pico-8 play session: mixed d-pad (fixed 12-tick cycle)

[t = 1 s] mixed d-pad (1.2s cycle ×~1): → ← ↑ ↓ + 🅾/❎ taps, ~1s
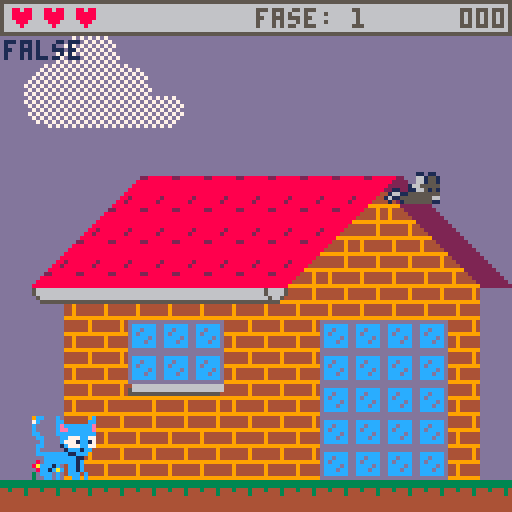
[t = 2 s] mixed d-pad (1.2s cycle ×~1): → ← ↑ ↓ + 🅾/❎ taps, ~2s
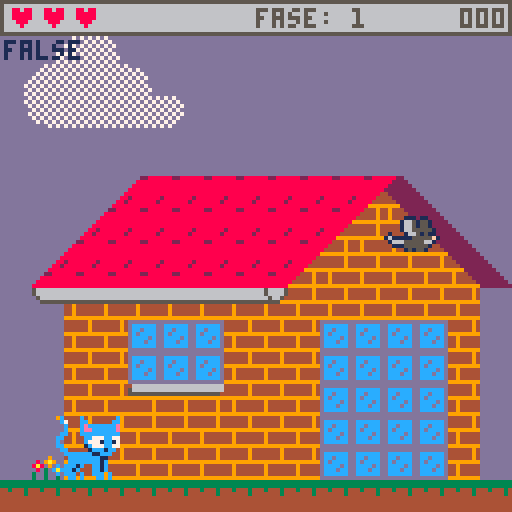
[t = 4 s] mixed d-pad (1.2s cycle ×~3): → ← ↑ ↓ + 🅾/❎ taps, ~4s
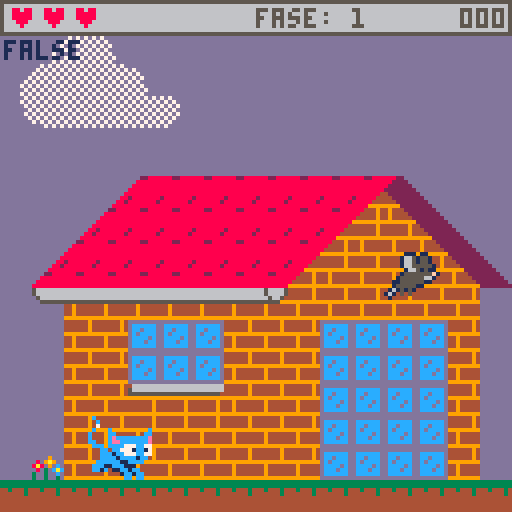
[t = 6 s] mixed d-pad (1.2s cycle ×~5): → ← ↑ ↓ + 🅾/❎ taps, ~6s
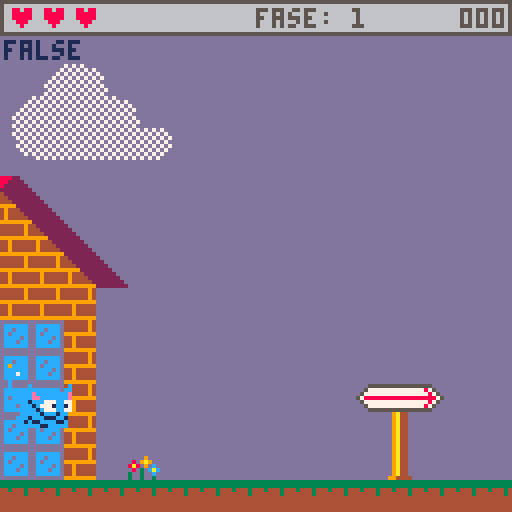
[t = 8 s] mixed d-pad (1.2s cycle ×~6): → ← ↑ ↓ + 🅾/❎ taps, ~8s
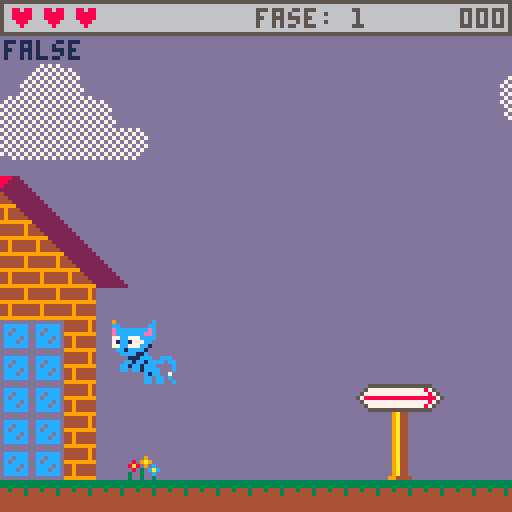

pico-8 cartridge
version 42
__lua__
function _init()
 intro_init()
 menu_init()
 game_init()
-- state='game'
 j=0 blinkon=5 blinkoff=0
end

function _draw()
 if state=='game' then
  game_draw()
 elseif state=='menu' then
  menu_draw()
 elseif state=='gameover' then
  gameover_draw()
 else
  intro_draw()
 end
end

function _update()
 j+=1
 if j%10==0 then
  cl = cl==blinkoff and blinkon or blinkoff
 end
 if state=='game' then
  game_update()
 elseif state=='menu' then
  menu_update()
 elseif state=='gameover' then
  gameover_update()
 else
  intro_update()
 end
end

function collision(o,dir,flag)
 local tile1
 local tile2
 if dir == 'down' then
  tile1 = mget((o.x+1)/8, (o.y+(o.h*8))/8)
  tile2 = mget((o.x+(o.w*8)-1)/8, (o.y+(o.h*8))/8)
 elseif dir == 'left' then
  tile1 = mget((o.x-1)/8, (o.y+1)/8)
  tile2 = mget((o.x-1)/8, (o.y+(o.h*8)-1)/8)
 elseif dir == 'right' then
  tile1 = mget((o.x+(o.w*8))/8, (o.y+1)/8)
  tile2 = mget((o.x+(o.w*8))/8, (o.y+(o.h*8)-1)/8)
 elseif dir == 'up' then
  tile1 = mget((o.x+1)/8, (o.y-1)/8)
  tile2 = mget((o.x+(o.w*8)-1)/8,(o.y-1)/8)
 end
 return fget(tile1,flag) or
  fget(tile2,flag)
end
  
function gravity(o)
 o.dy+=g
 if o.dy < 0 then
  o.jumping = true
 elseif o.dy > 0 then
  o.jumping = false
  o.falling = true
  o.dy = limit(o.dy,o.mdy)
  if collision(o, 'down', 0) then
   o.dy = 0
   o.stand = true
   o.falling = false
   o.y -= (o.y + (o.h * 8) + 1) % 8 - 1
  end
 end
 o.y+=o.dy
end

function limit(a,b)
 return mid(-b,a,b)
end

function cam(o)
 if (o.dx<0 and o.x < cx+24) or
 (o.dx>0 and o.x+o.w>cx+70) then
  cx+=o.dx
 end
	 if cx<=0 then
	  cx=0
	 elseif cx>=896 then
	  cx=896
	 end
end

-->8
--player
player={
 cnt=0, lives=3, score=0,
 sp=0, msp=6,	
 w=2, h=2, dx=0, dy=0,
 mdx=2, mdy=3,
 acc=3, boost=8, spd=1,
 stand=false, jumping=false, 
 falling=false, running=false,
 flipx=false, inv=false
}

function player:new(x,y)
 local o={x=x,y=y,dsp=self.sp-self.msp}
 return setmetatable(o,{__index=self})
end

function player:draw()
 spr(self.sp,self.x,self.y,2,2,self.flipx)
 print(self.inv,cx+1,10,1)
 pset(self.lastx,self.lasty,8)
 pset(self.x,self.y,9)

end

function player:update()
 self:animate()
 self.dx *= f
 self.dy += g
 self.running = false
-- move left
 if btn(⬅️) then
  self.flipx = true
  if self.stand then
   self.running = true
  end
 self.dx -= self.acc
 end
-- move right
 if btn(➡️) then
  self.flipx = false
  if self.stand then
   self.running = true
  end
  self.dx += self.acc
 end
-- jump
 if btnp(❎) and self.stand then
  sfx(1)
  self.dy = -self.boost
  self.stand = false
  self.running = false
 end
 if self.dx < 0 then
  self.dx = limit(self.dx,self.mdx)
  if collision(self, 'left', 0) or
  self.x<=0 then
   self.dx = 0
  end
 elseif self.dx > 0 then
  self.dx = limit(self.dx,self.mdx)
  if collision(self, 'right', 0) then
--  or self.x>=1008 then
   self.dx = 0
  end
 end
 gravity(self)
 self.x += self.dx
 if (self.x<0) self.x = 0
end

function player:animate()
 if self.running then
  if j%5==0 then
   sfx(2)
   self.sp = self.sp == 10 and 8 or 10
   j=5
  end
 elseif self.jumping then
  self.sp = 8
 elseif self.falling then
  self.sp = 12
 else
  if j%5==0 then
   self.sp += self.sp < self.msp and self.h or self.dsp
   j=5
  end
 end
end

function player:fall()
 self:die()
 cx=(self.x/128)*128
 self.x=self.lastx
 self.y=self.lasty
--[[
 if self.dx<0 then
   self.x=cx+112
 elseif self.dx>0 then
   self.x=cx
 end
 self.dy-=self.boost
 self.y=96
--]]
end

function player:die()
 sfx(3)
 self.lives-=1
 if self.lives<=0 then
  _init()
  state='gameover'
 end
end

function player:hit(o)
 return self.x + (self.w*8) >= o.x
 and self.y + (self.h*8) >= o.y
 and self.x <= o.x + (o.w*8)
 and self.y <= o.y + (o.h*8)
end
-->8
--enemy
enemy = {}

function enemy:new(type,x,y,acc)
 local o={
	 t=0,
	 dx=0, dy=0,
	 mdx=2, mdy=3,
	 flipx=false,
	 stand=false,
	}
	o.x=x o.y=y
	o.acc=(rnd()-.5)>0 and acc or -acc
	if type==0 then
	 o.sp=32 o.msp=38
	 o.w=14/8 o.h=2 o.delay=3
	elseif type==1 then
	 o.sp=44 o.msp=47
	 o.w=1 o.h=1 o.delay=5
	end
	o.dsp=o.sp-o.msp
	return setmetatable(o, {__index=self})
end

function enemy:draw()
 spr(self.sp, self.x, self.y, self.w, self.h,self.flipx,false)
end

function enemy:update()
 self:animate()
 self.dx *= f
 if self.stand then
  self.dx+=self.acc
 end
 if self.dx < 0 then
  self.flipx = true
  self.dx = limit(self.dx,self.mdx)
 elseif self.dx > 0 then
  self.flipx = false
  self.dx = limit(self.dx,self.mdx)
 end
 gravity(self)
 self.x += self.dx
 if collision(self,'left',0) or
 collision(self,'right',0) or
 self.x<=1 or self.x>=1116 then
  self.x+=(sgn(self.dx)*-1)
  self.dx=0
  self.acc*=-1
 end
end

function enemy:animate()
 if self.t==0 then
  self.sp+=self.sp<self.msp and self.w or self.dsp
  self.t=self.delay
 else
  self.t-=1
 end
 self.sp=ceil(self.sp)
end

-->8
--game
function game_init()
 cnt=0 bgx=0 cx=0 cy=0 zone=40
 p = player:new(8,cy+96)
 enemies={
  enemy:new(0,96,1,.4),
--  enemy:new(1,66,1,.2),
 }
 g=.5 f=.85 i=0
end

function game_draw()
 cls(13)
 map(0,0,bgx+1024,0,128,5)
 map(0,0,bgx,0,128,5)
 map(0,5,0,40,128,64)
 camera(cx,cy)
 for e in all(enemies) do
  e:draw()
 end
 p:draw()
 draw_hud()
end

function game_update()
 bgx += bgx>-1024 and -.1 or bgx
 cam(p)
 if j%15==0 then
  tp=flr(rnd(2))
  posx=flr(rnd(1024/64))*128
  add(enemies, enemy:new(tp,posx,0,.3))
 end
 for e in all(enemies) do
  e:update()
  if p:hit(e) and p.inv==false then
   p:die()
   p.inv=true
  end
  p.inv=p:hit(e)
 end
 p:update()
--[[
 if p.y>=cy+128 then
  p:die()
 end 
--]]
	 update_hud(p)
 if collision(p,'right',1) or
 collision(p,'left',1) then
  p:fall()
 end
---[[
 if btnp(⬆️) then
  cx=896
  p.x=896
 end
--]]
 if p.x>=1024 then
  if cy==0 then
	  cx=0 cy+=128
	  p.x=0 p.y=cy+96
  end
 end
end

function draw_hud()
 rectfill(cx,0,cx+127,cy+8,6)
 rect(cx,cy,cx+127,cy+8,5)
 print(lives,cx+2,cy+2,8)
 print(score,cx+115,cy+2,5)
 print('fase: '..flr(cy/128)+1,cx+64,cy+2,5)
end

function update_hud(o)
 lives='' score=''
 if o.score<10 then
  score='00'
 elseif o.score<100 do
  score='0'
 end
 score=score..o.score
 for l=1,o.lives do
   lives=lives..'♥'
 end
end

-->8
	--char
char={}

function char:new(sp,x)
 local o={sp=sp,x=x,y=0}
 return setmetatable(o,{__index=self})
end

function char:draw()
 spr(self.sp,self.x,self.y,2,2)
end

-->8
--menu
function menu_init()
 wx=10 wy=96
 pi=3.14159
 angle=0 spd=1 curve=8
 title={
  char:new(96,wx),
  char:new(98,wx+15),
  char:new(100,wx+25),
  char:new(102,wx+38),
  char:new(104,wx+55),
  char:new(102,wx+70),
  char:new(106,wx+83),
  char:new(108,wx+89),
 }
end

function menu_draw()
 cls()
 print('⁶-b⁶x8⁶y8²9              ²9ᶜ1⁶.\0\0\0\0\0\0「「⁸⁶-#ᶜ4⁶.\0\0\0\0\0x\0\0⁸⁶-#ᶜ5⁶.\0\0\0\0\0 ⁶⁶⁸⁶-#ᶜ6⁶.\0\0\0\0\0█\0\0⁸⁶-#ᶜc⁶.\0\0\0\0\0\0ナナ²9ᶜ4⁶.\0\0\0\0\0³⁴⁴⁸⁶-#ᶜ5⁶.\0\0\0\0\0\0³³\n²9ᶜ1⁶.ららナナナナナ ⁸⁶-#ᶜ4⁶.  \0\0\0\0\0▮⁸⁶-#ᶜ5⁶.\0\0\0\0\0\0\0ら²9ᶜ1⁶.³⁷ ██\0\0\0⁸⁶-#ᶜ4⁶.⁴@\0\0\0\0\0\0⁸⁶-#ᶜ5⁶.\0008ス\0\0\0\0\0⁸⁶-#ᶜc⁶.\0\0⁷○○◝◝◝²9ᶜ1⁶.\0\0\0³³⁸▮█⁸⁶-#ᶜ4⁶.\0\0³⁸⁸\0\0\0⁸⁶-#ᶜ5⁶.\0\0\0⁴⁴tナ\0⁸⁶-#ᶜc⁶.\0\0\0\0\0³ᶠ○²9ᶜ4⁶.\0\0\0\0\0\0\0²⁸⁶-#ᶜ5⁶.\0\0\0\0\0\0\0¹²9        ²9ᶜ1⁶.\0\0\0\0\0\0\0000⁸⁶-#ᶜ4⁶.\0\0\0\0\0\0\0⁴⁸⁶-#ᶜ5⁶.\0\0\0\0\0らp⁸⁸⁶-#ᶜc⁶.\0\0\0\0\0\0█ら²9ᶜ1⁶.\0ら▮\0\0\0\0\0⁸⁶-#ᶜ4⁶.\0\0⁶\0\0\0\0\0⁸⁶-#ᶜ5⁶.ら0⁸⁷⁷¹\0\0⁸⁶-#ᶜc⁶.\0\0ナヲヲ◜◝◝²1ᶜ5⁶.¹\0\0\0\0\0\0\0⁸⁶-#ᶜ6⁶.█²\0\0\0\0\0\0⁸⁶-#ᶜc⁶.|ョ◝◝◝◝◝◝²1ᶜ5⁶.⁴⁷⁴⁴⁴\0\0\0⁸⁶-#ᶜ9⁶.ヲヲヲヲヲヲヲヲ⁸⁶-#ᶜc⁶.\0\0³³³³³³\n²1ᶜ4⁶.▮▮▮\0\0\0\0\0⁸⁶-#ᶜ9⁶.ᶠᶠᶠᶠᶠᶠᶠᶠ⁸⁶-#ᶜc⁶.らららららららら²1ᶜ2⁶.\0\0x「「\0\0\0⁸⁶-#ᶜc⁶.♥♥⁷⁷³³³³⁸⁶-#ᶜd⁶.\0\0 █\0「\0\0⁸⁶-#ᶜe⁶.\0\0\0`ナナヲヲ²1ᶜ2⁶.\0\0³³⁴⁸▮▮⁸⁶-#ᶜ5⁶.\0\0\0\0▮\0\0\0⁸⁶-#ᶜ6⁶.³³\0\0\0\0\0\0⁸⁶-#ᶜc⁶.ュュュヲナ█\0\0⁸⁶-#ᶜd⁶.\0\0\0\0³⁴⁸⁸⁸⁶-#ᶜe⁶.\0\0\0\0\0³⁷⁷²1ᶜ4⁶.\0\0\0@\0\0\0\0⁸⁶-#ᶜ5⁶.\0\0▮ \0\0\0\0⁸⁶-#ᶜ9⁶.ユユナ█\0\0\0\0⁸⁶-#ᶜc⁶.\0\0³ᶠ゜?◝◝²5ᶜ9⁶.◝◝◝◝◝ュヲヲ²9      ²9ᶜ1⁶.\0\0\0\0ら ▮▮⁸⁶-#ᶜ4⁶.\0\0ら \0\0\0\0⁸⁶-#ᶜ5⁶.\0\0\0ら0「ᵉᵉ⁸⁶-#ᶜc⁶.\0\0\0\0\0らナナ²9ᶜ1⁶.⁸⁸⁶¹\0らpp⁸⁶-#ᶜ2⁶.\0\0\0\0\0\0██⁸⁶-#ᶜ5⁶.⁶⁶¹²█\0\0\0⁸⁶-#ᶜc⁶.ユユヲュ○?ᶠᶠ²1ᶜ2⁶.\0\0(⁸⁶¹\0\0⁸⁶-#ᶜc⁶.゜゜⁷¹\0\0\0\0⁸⁶-#ᶜd⁶.\0\0\0オら\0\0\0⁸⁶-#ᶜe⁶.\0\0\0 8◜◝◝²1ᶜ2⁶.\0\0\0\0\0¹¹¹⁸⁶-#ᶜc⁶.◝◝◝◜◜◜◜◜²1ᶜ5⁶.\0\0\0\0\0⁴⁴⁴⁸⁶-#ᶜ9⁶.ヲヲヲヲヲヲヲヲ⁸⁶-#ᶜc⁶.³³³³³³³³\n²1ᶜ9⁶.ᶠᶠᶠᶠᶠᶠᶠᶠ⁸⁶-#ᶜc⁶.らららららららら²1ᶜ2⁶.\0\0⁴⁴⁴⁴⁴⁴⁸⁶-#ᶜc⁶.³³³³³³³³⁸⁶-#ᶜe⁶.ヲヲヲヲヲヲヲヲ²1ᶜ2⁶.`█\0\0\0\0\0\0⁸⁶-#ᶜd⁶.\0`█\0\0\0\0\0⁸⁶-#ᶜe⁶.゜゜○◝◝◝◝◝²1ᶜ2⁶.\0\0¹²²\0ᶜ\0⁸⁶-#ᶜ5⁶.\0\0\0\0\0\0@\0⁸⁶-#ᶜc⁶.◜ュユナナら██⁸⁶-#ᶜd⁶.\0\0\0¹¹²\0ᶜ⁸⁶-#ᶜe⁶.\0\0\0\0\0¹³³²1ᶜ5⁶.⁸▮`██\0\0\0⁸⁶-#ᶜ6⁶.\0\0\0\0\0▮\0³⁸⁶-#ᶜ9⁶.ユナ█\0\0\0\0\0⁸⁶-#ᶜc⁶.³⁷ᶠ゜゜o◝ュ²4ᶜ5⁶.\0\0\0\0\0¹³³⁸⁶-#ᶜ9⁶.◝◝◝◝◝◜ュユ²9    ²9ᶜ1⁶.\0\0███@0⁸⁸⁶-#ᶜ4⁶.\0\0\0\0\0⁸\0\0⁸⁶-#ᶜ5⁶.\0█@pp0⁸⁴⁸⁶-#ᶜc⁶.\0\0\0\0\0█らユ²1ᶜ5⁶.¹\0\0\0\0\0\0\0⁸⁶-#ᶜc⁶.ユヲ◜◝◝◝??²1ᶜ2⁶.\0\0⁸⁴⁴²\0\0⁸⁶-#ᶜ5⁶.\0\0²\0\0\0\0\0⁸⁶-#ᶜ6⁶.¹\0\0\0\0\0\0\0⁸⁶-#ᶜc⁶.⁶³¹¹¹\0\0\0⁸⁶-#ᶜd⁶.@0\0\0\0\0²¹⁸⁶-#ᶜe⁶.█らユヲヲュュ◜²e ²1ᶜ2⁶.¹¹¹³³³³³⁸⁶-#ᶜc⁶.◜◜ュュュュュュ²1ᶜ4⁶.\0\0⁴⁴⁴⁴\0\0⁸⁶-#ᶜ5⁶.⁴⁷\0\0\0\0³³⁸⁶-#ᶜ9⁶.ヲヲヲヲヲヲュュ⁸⁶-#ᶜc⁶.³\0\0\0\0\0\0\0\n²1ᶜ4⁶.\0\0\0\0\0▮▮▮⁸⁶-#ᶜ5⁶.00▮▮▮\0\0\0⁸⁶-#ᶜ9⁶.ᶠᶠᶠᶠᶠᶠᶠᶠ⁸⁶-#ᶜc⁶.らららららららら²1ᶜ2⁶.⁴⁴\0\0█@\0\0⁸⁶-#ᶜc⁶.³³³³³³⬇️⬇️⁸⁶-#ᶜd⁶.\0\0\0\0@8\0\0⁸⁶-#ᶜe⁶.ヲヲヲヲ8\0\0\0²1ᶜ2⁶.\0\0pᶜ\0\0\0\0⁸⁶-#ᶜ5⁶.\0\0\0\0▮\0\0\0⁸⁶-#ᶜ6⁶.\0\0\0\0\0▮\0\0⁸⁶-#ᶜc⁶.\0\0\0\0ナム◝◝⁸⁶-#ᶜd⁶.██⁸\0\0\0\0\0⁸⁶-#ᶜe⁶.○○⁷³\0\0\0\0²1ᶜ2⁶.³³\0\0\0\0\0\0⁸⁶-#ᶜ5⁶.@@\0\0█\0██⁸⁶-#ᶜc⁶.██ユ◝○゜³³²1ᶜ5⁶.\0\0\0\0\0▮\0\0⁸⁶-#ᶜc⁶.◝◝◝⁷\0ナ◝◝²1ᶜ5⁶.ᶜᶜ\0\0 \0\0\0⁸⁶-#ᶜ9⁶.ユユ\0\0\0\0\0\0⁸⁶-#ᶜc⁶.¹¹\0\0ら◝◝◝²1ᶜ9⁶.◝◝\0\0\0\0\0\0⁸⁶-#ᶜc⁶.\0\0\0\0◝◝◝◝²1ᶜ5⁶.\0\0ナ█\0\0\0\0⁸⁶-#ᶜ9⁶.◝◝\0\0\0\0\0\0⁸⁶-#ᶜc⁶.\0\0\0\0◝◝◝◝²1ᶜ5⁶.\0\0◝9\0\0\0\0⁸⁶-#ᶜ9⁶.◝◝\0\0\0\0\0\0⁸⁶-#ᶜc⁶.\0\0\0\0◝◝◝◝²1ᶜ4⁶.\0\0⁸\0\0\0\0\0⁸⁶-#ᶜ5⁶.\0\0⁷\0\0\0\0\0⁸⁶-#ᶜ9⁶.◝◝ユ\0\0\0\0\0⁸⁶-#ᶜc⁶.\0\0\0\0?◝◝◝²1ᶜ5⁶.²²²\0\0\0\0\0⁸⁶-#ᶜ9⁶.¹¹¹\0\0\0\0\0⁸⁶-#ᶜc⁶.ユユヲヲら♥◝◝²1ᶜ2⁶.らら\0\0\0\0\0\0⁸⁶-#ᶜ6⁶.\0\0\0ら\0\0\0\0⁸⁶-#ᶜc⁶.゜゜??◝◝◝◝²1ᶜ2⁶.\0\0³ᵉ@@\0\0⁸⁶-#ᶜ6⁶.\0\0\0\0\0\0@@⁸⁶-#ᶜc⁶.\0\0\0¹ᶠ?よよ⁸⁶-#ᶜd⁶.¹¹⁴0█\0\0\0⁸⁶-#ᶜe⁶.◜◜ヲら\0\0\0\0²1ᶜ2⁶.\0\0\0\0\0¹「「⁸⁶-#ᶜc⁶.\0\0\0\0\0\0¹¹⁸⁶-#ᶜd⁶.\0\0\0\0\0をナナ⁸⁶-#ᶜe⁶.◝◝◝◝◝8\0\0²1ᶜ2⁶.³³³¹¹¹\0\0⁸⁶-#ᶜ5⁶.██\0\0██らら⁸⁶-#ᶜc⁶.|||~~~>>²4ᶜ5⁶.³³³\0\0\0\0\0⁸⁶-#ᶜ9⁶.ュュュュ◝◝◝◝\n²4ᶜ1⁶. \0らららららら⁸⁶-#ᶜ5⁶.\0     \0\0⁸⁶-#ᶜ9⁶.゜゜゜゜゜゜゜゜⁸⁶-#ᶜc⁶.らら\0\0\0\0\0\0²1ᶜ5⁶.\0\0\0\0\0\0\0¹⁸⁶-#ᶜ6⁶.\0\0\0¹¹\0\0\0⁸⁶-#ᶜc⁶.ネ◝◝◜◜◝◝◜²c ²cᶜ1⁶.ᵉ\0\0\0\0█@ ⁸⁶-#ᶜ5⁶.▮\0\0\0\0\0\0\0⁸⁶-#ᶜ6⁶.\0\0\0\0\0\0█\0⁸⁶-#ᶜ7⁶.\0\0\0\0\0\0\0ら²cᶜ1⁶.\0\0p⁴⁴\0\0\0⁸⁶-#ᶜ5⁶.\0\0\0⁸⁸\0\0\0⁸⁶-#ᶜ6⁶.\0\0\0▮▮\0\0\0⁸⁶-#ᶜ7⁶.\0\0\0ナナュ◝◝²cᶜ1⁶.\0○\0\0\0\0\0\0⁸⁶-#ᶜ5⁶.\0\0█\0\0\0\0\0⁸⁶-#ᶜ6⁶.\0\0a\0\0\0\0\0⁸⁶-#ᶜ7⁶.\0\0>◝◝◝◝◝²cᶜ1⁶.\0\0⁶「「`█\0⁸⁶-#ᶜ5⁶.\0\0¹\0\0\0\0\0⁸⁶-#ᶜ6⁶.\0\0\0\0\0\0`\0⁸⁶-#ᶜ7⁶.\0\0\0³³ᶠ゜○⁸⁶-#ᶜd⁶.\0\0\0⁴⁴▮\0█²cᶜ1⁶.\0\0\0\0\0\0\0¹²cᶜ5⁶.\0\0\0\0\0\0@0⁸⁶-#ᶜ6⁶.\0\0\0⁴⁴\0\0\0⁸⁶-#ᶜ7⁶.\0\0\0\0\0\0\0█⁸⁶-#ᶜd⁶.¹¹\0\0\0\0\0@²cᶜ1⁶.\0\0\0⁶⁶\0\0\0⁸⁶-#ᶜ5⁶.\0\0 \0\0\0\0\0⁸⁶-#ᶜ6⁶.\0\0\0▮▮\0\0\0⁸⁶-#ᶜ7⁶.\0\0\0ナナ◜◝◝²cᶜ5⁶.\0\0ら\0\0\0\0\0⁸⁶-#ᶜ6⁶.\0\0\0██\0\0\0⁸⁶-#ᶜ7⁶.\0\0\0○○◝◝◝²cᶜ1⁶.\0\0\0⁶⁶▮\0\0⁸⁶-#ᶜ5⁶.\0\0\0\0\0⁸ \0⁸⁶-#ᶜ6⁶.\0\0\0\0\0⁶\0\0⁸⁶-#ᶜ7⁶.\0\0\0\0\0¹ᶠ゜⁸⁶-#ᶜd⁶.\0\0\0\0\0\0▮\0²c ²cᶜ1⁶.ユ\0\0\0\0\0\0\0⁸⁶-#ᶜ6⁶.¹\0\0\0\0\0\0\0²cᶜ1⁶.a@\0   \0「⁸⁶-#ᶜ4⁶.\0█\0\0\0@\0\0⁸⁶-#ᶜ5⁶.█\0`@@\0  ⁸⁶-#ᶜ9⁶.\0\0████らら²9 \n²9ᶜ4⁶.\0\0\0ら\0\0\0\0⁸⁶-#ᶜ5⁶.ららら\0\0\0\0\0²1⁶.\0\0\0\0¹¹¹¹⁸⁶-#ᶜ6⁶.\0\0\0\0\0「\0\0⁸⁶-#ᶜc⁶.◜◜◜◜ュノュュ²c ²cᶜ1⁶.▮▮ᶜ²²\0¹¹⁸⁶-#ᶜ5⁶.\0\0\0\0\0¹\0\0⁸⁶-#ᶜ6⁶.\0\0▮ᶜ\0²\0\0⁸⁶-#ᶜ7⁶.ナナナユュュ◜◜²7   ²7ᶜ1⁶.²²²ᶜᶜ\0▮▮⁸⁶-#ᶜ5⁶.¹¹\0\0\0\0██⁸⁶-#ᶜ6⁶.\0\0\0\0\0\0ᶜᶜ⁸⁶-#ᶜc⁶.ュュュユユュ``⁸⁶-#ᶜd⁶.\0\0\0²\0\0\0\0²7ᶜ1⁶.\0\0\0⁴²²\0\0⁸⁶-#ᶜ5⁶.\0\0\0\0\0\0¹¹⁸⁶-#ᶜ6⁶.\0\0\0\0⁴\0\0\0⁸⁶-#ᶜc⁶.??ᶠ³¹¹\0\0⁸⁶-#ᶜd⁶.\0\0\0\0\0\0²²²7  ²7ᶜ1⁶.らら\0\0\0\0\0\0⁸⁶-#ᶜc⁶.\0\0ら\0\0\0\0\0²1ᶜ5⁶.\0\0\0\0¹\0\0\0⁸⁶-#ᶜ6⁶.\0\0@\0\0\0\0\0⁸⁶-#ᶜc⁶.◝◝よ◜◜◝◝◝²c ²cᶜ1⁶.\0\0⁴\0\0\0\0\0⁸⁶-#ᶜ4⁶.\0\0\0「\0⁴\0\0⁸⁶-#ᶜ5⁶.「「「⁴⁶²²²⁸⁶-#ᶜ9⁶.ナナナナヲヲュュ²9 \n ²9ᶜ1⁶.⁴⁴⁴「「8 @⁸⁶-#ᶜ4⁶.\0\0²\0\0⁴\0「⁸⁶-#ᶜ5⁶.²²「⁴⁴\0「 ⁸⁶-#ᶜc⁶.ヲヲナナナらら█²c ²cᶜ5⁶.\0\0\0\0\0\0¹¹⁸⁶-#ᶜ6⁶.\0¹¹¹¹\0\0\0⁸⁶-#ᶜ7⁶.◜◜◜◜◜◜◜◜²7  ²7ᶜ1⁶.\0\0█ナナユユユ⁸⁶-#ᶜ5⁶.\0█`\0\0\0\0\0⁸⁶-#ᶜd⁶.\0\0\0▮▮\0\0\0²7ᶜ1⁶.…かかトトトか◆⁸⁶-#ᶜ5⁶.\0\0\0\0\0\0@▮⁸⁶-#ᶜ6⁶.ᶜ\0\0\0\0\0\0\0⁸⁶-#ᶜc⁶.```    `²7ᶜ1⁶.¹=○○○○○?⁸⁶-#ᶜ6⁶.⁸@\0\0\0\0\0\0⁸⁶-#ᶜd⁶.\0²\0\0\0\0\0@²7  ᶜ6⁶.\0\0\0\0\0\0\0ら²1ᶜ5⁶.\0\0\0¹¹\0\0\0⁸⁶-#ᶜc⁶.◝◝◝◜◜◜◜◜²1ᶜ4⁶.\0\0\0\0\0ら\0\0⁸⁶-#ᶜ5⁶.\0ら\0ナナ 0▮⁸⁶-#ᶜ6⁶.\0\0\0\0\0\0⁸\0⁸⁶-#ᶜ9⁶.\0\0\0\0\0\0らナ⁸⁶-#ᶜc⁶.◝??゜゜゜⁷ᶠ²1ᶜ4⁶.²\0\0\0\0\0\0\0⁸⁶-#ᶜ5⁶.\0¹¹\0\0\0\0\0⁸⁶-#ᶜ9⁶.ュ◜◜◝◝◝◝◝²9 \n ²9ᶜ1⁶.@@██\0\0\0\0⁸⁶-#ᶜ4⁶.\0\0 \0\0█\0\0⁸⁶-#ᶜ5⁶.  @@█\0\0\0⁸⁶-#ᶜc⁶.██\0\0\0\0\0\0²1ᶜ4⁶.\0\0\0\0\0\0³³⁸⁶-#ᶜ5⁶.\0\0\0\0\0³⁴⁴⁸⁶-#ᶜc⁶.◝◝◝ュュヲユユ²1ᶜ5⁶.\0\0¹\0\0\0\0\0⁸⁶-#ᶜ6⁶.\0\0\0\0\0▮\0\0⁸⁶-#ᶜ7⁶.◜◜ュュユナナナ⁸⁶-#ᶜc⁶.\0\0\0¹ᶠ³ᶠᶠ⁸⁶-#ᶜd⁶.\0\0²\0\0\0\0\0²7  ²7ᶜ1⁶.ナナ\0\0\0\0\0\0⁸⁶-#ᶜ5⁶.\0\0█\0\0\0██⁸⁶-#ᶜ6⁶.\0\0`\0\0\0\0\0⁸⁶-#ᶜd⁶.▮▮\0\0\0\0\0\0²7ᶜ1⁶.◆◆ᶜ\0²¹\0\0⁸⁶-#ᶜ5⁶.\0\0⬇️²\0\0\0\0⁸⁶-#ᶜ6⁶.\0\0\0\0■\0\0\0⁸⁶-#ᶜc⁶.pppュム◜◝◝²7ᶜ1⁶.ᶠᶠ\0²\0⁴\0\0⁸⁶-#ᶜ5⁶.00¹\0\0\0⁸⁸⁸⁶-#ᶜ6⁶.\0\0ᶜ\0⁴\n\0\0⁸⁶-#ᶜc⁶.\0\0\0¹³¹⁷⁷⁸⁶-#ᶜd⁶.\0\0²\0\0\0\0\0²7  ²7ᶜ1⁶.\0\0らら\0\0▮▮⁸⁶-#ᶜ5⁶.\0\0\0\0 \0\0\0⁸⁶-#ᶜ6⁶.らら\0 \0\0\0\0⁸⁶-#ᶜc⁶.\0\0\0\0らユナナ⁸⁶-#ᶜd⁶.\0\0\0\0\0\0⁸⁸²5ᶜc⁶.◜◜◝◝◝○??²5ᶜ1⁶.⁸⁸⁶¹\0\0\0\0⁸⁶-#ᶜ4⁶.\0\0\0\0⁶\0\0\0⁸⁶-#ᶜ9⁶.ナナユヲヲ◜◝◝⁸⁶-#ᶜc⁶.⁷⁷¹\0\0\0\0\0²9  \n  ²9ᶜ1⁶.▮\0\0\0\0\0\0\0⁸⁶-#ᶜ5⁶.ᶜxpナナ█\0\0⁸⁶-#ᶜ6⁶.\0█\0\0\0\0\0\0⁸⁶-#ᶜc⁶.ナ\0█\0\0\0\0\0²9ᶜ1⁶. @█\0\0²ᶜ▮⁸⁶-#ᶜ4⁶.\0\0\0\0\0\0¹\0⁸⁶-#ᶜ5⁶.\0\0\0¹¹¹²ᶜ⁸⁶-#ᶜ6⁶.\0█\0  \0\0\0⁸⁶-#ᶜ7⁶.ら\0\0\0\0\0\0\0⁸⁶-#ᶜc⁶.゜?○テテュユナ²1ᶜ5⁶.\0\0³\0\0\0\0\0⁸⁶-#ᶜ6⁶.\0\0⁴``\0\0\0⁸⁶-#ᶜ7⁶.◝◝ヲ██\0\0\0⁸⁶-#ᶜc⁶.\0\0\0⁙⁙゜◝◝²1ᶜ6⁶.\0\0\0  \0\0\0⁸⁶-#ᶜ7⁶.◝◝◝゜゜\0\0\0⁸⁶-#ᶜc⁶.\0\0\0@@ら◝◝²1ᶜ5⁶.`\0⁸\0\0\0█\0⁸⁶-#ᶜ6⁶.\0\0\0\0\0²\0\0⁸⁶-#ᶜ7⁶.゜⁷¹\0\0\0\0\0⁸⁶-#ᶜc⁶.█ナユュュョ○゜⁸⁶-#ᶜd⁶.\0⁸²\0\0\0\0\0²1ᶜc⁶.◝◝◝◝◝◝\0\0²1ᶜ5⁶.0\0\0\0\0\0\0\0⁸⁶-#ᶜ6⁶.\0█\0\0\0\0\0\0⁸⁶-#ᶜ7⁶.ら\0\0\0\0\0\0\0⁸⁶-#ᶜc⁶.ᶠ?◝◝◝◝ュヲ²1ᶜ5⁶.\0\0¹\0\0\0\0\0⁸⁶-#ᶜ6⁶.\0\0⁶\0\0@\0█⁸⁶-#ᶜ7⁶.◝◝ヲユユ\0\0\0⁸⁶-#ᶜc⁶.\0\0\0		に◝○²1ᶜ5⁶.\0\0█\0\0⁴\0\0⁸⁶-#ᶜ6⁶.\0\0@\0\0@\0¹⁸⁶-#ᶜ7⁶.◝◝?ᶠᶠ\0\0\0⁸⁶-#ᶜc⁶.\0\0\0ぬぬは◝◜²1ᶜ5⁶.\0\0¹\0\0\0オ0⁸⁶-#ᶜ6⁶.⁶\0\0\0\0\0\0\0⁸⁶-#ᶜ7⁶.¹\0\0\0\0\0\0\0⁸⁶-#ᶜ9⁶.\0\0\0\0\0\0\0ら⁸⁶-#ᶜc⁶.ユヲ◜◝◝?ᶠ⁷⁸⁶-#ᶜd⁶.\0¹\0\0\0\0\0\0²1ᶜ4⁶.\0\0\0\0\0²\0\0⁸⁶-#ᶜ5⁶.p8⁸⁶⁶¹\0\0⁸⁶-#ᶜ9⁶.█らユヲヲュ◝◝⁸⁶-#ᶜc⁶.ᶠ⁷³\0\0\0\0\0²9   \n   ²9ᶜ1⁶.@@らら\0\0\0\0⁸⁶-#ᶜ4⁶.\0\0 \0p \0\0⁸⁶-#ᶜ5⁶.00\0\0 、ᵉᵉ⁸⁶-#ᶜc⁶.██\0\0\0\0\0\0²9ᶜ1⁶.ᶜᶜ⁷♥ヲヲ\0\0⁸⁶-#ᶜ4⁶.\0\0\0\0⁴\0▮▮⁸⁶-#ᶜ5⁶.\0\0\0⁸\0\0😐😐⁸⁶-#ᶜ6⁶.\0\0▮\0\0\0\0\0⁸⁶-#ᶜc⁶.リリナp\0\0\0\0⁸⁶-#ᶜd⁶.\0\0⁸\0\0\0\0\0²1ᶜ5⁶.\0\0\0\0\0\0³³⁸⁶-#ᶜ6⁶.@@\0\0\0\0\0\0⁸⁶-#ᶜc⁶.よよ◝◜◝◜ナナ²1⁶.ᶠᶠ゜゜○◝◝◝²1ᶜ5⁶.\0\0\0\0\0¹\0\0⁸⁶-#ᶜc⁶.\0\0\0\0\0ら◝◝²1ᶜ5⁶.\0\0\0⁴\0\0\0\0⁸⁶-#ᶜ6⁶.\0\0\0\0\0\0@@⁸⁶-#ᶜc⁶.ヲヲヲヲ◜◝よよ²1ᶜ5⁶.\0\0█\0\0`██⁸⁶-#ᶜ6⁶.\0\0\0\0\0⁶\0\0⁸⁶-#ᶜc⁶.○○○◝ワ¹⁷⁷²1ᶜ4⁶.\0\0\0\0\0⁸²²⁸⁶-#ᶜ5⁶.\0\0¹█²4りり⁸⁶-#ᶜ9⁶.\0\0\0\0██<<⁸⁶-#ᶜc⁶.◜◜x¹¹\0\0\0²1ᶜ4⁶.▮▮\0¹\0\0\0\0⁸⁶-#ᶜ5⁶.⁸⁸⁷\0\0\0\0\0⁸⁶-#ᶜ9⁶.ナナヲ◜◝◝◝◝²9    \n  ²9ᶜ1⁶.\0\0\0▮▮\0\0\0⁸⁶-#ᶜ4⁶.█`\0\0\0⁙⁸\0⁸⁶-#ᶜ5⁶.\0█ユllᶜ⁴\0²9ᶜ1⁶.\0\0@  ▮\0\0⁸⁶-#ᶜ4⁶.\0@\0\0\0\0\0ᶜ⁸⁶-#ᶜ5⁶.³▒きpp.゜³²9⁶.⁷³\0\0\0\0\0\0²9ᶜ1⁶.ら\0\0\0\0\0\0\0⁸⁶-#ᶜ5⁶.0\0\0\0\0\0\0\0²9ᶜ1⁶.¹█\0\0\0\0\0\0⁸⁶-#ᶜ4⁶.\0⁶\0\0\0\0\0\0⁸⁶-#ᶜ5⁶.²x\0\0\0\0\0\0⁸⁶-#ᶜc⁶.ュ\0\0\0\0\0\0\0²9ᶜ1⁶.\0◝\0\0\0\0\0\0⁸⁶-#ᶜ4⁶.\0\0ュ\0\0\0\0\0⁸⁶-#ᶜc⁶.◝\0\0\0\0\0\0\0²9ᶜ1⁶.ユᶠ\0\0\0\0\0\0⁸⁶-#ᶜ4⁶.\0█³\0\0\0\0\0⁸⁶-#ᶜ5⁶.ᶜp\0\0\0\0\0\0⁸⁶-#ᶜc⁶.³\0\0\0\0\0\0\0²9ᶜ1⁶.g\0█\0\0\0\0\0⁸⁶-#ᶜ4⁶.\0¹\0\0\0\0\0\0⁸⁶-#ᶜ5⁶.8ら\0██\0\0\0²9ᶜ1⁶.\0\0¹²²\0\0\0⁸⁶-#ᶜ4⁶.\0\0\0\0\0⁸0\0⁸⁶-#ᶜ5⁶.█¹²⁵⁵⁶ᵉ<²9ᶜ1⁶.\0\0\0⁸⁸▮\0\0⁸⁶-#ᶜ4⁶.\0\0\0\0\0\0\0 ⁸⁶-#ᶜ5⁶.¹⁷ᵉ◀◀ヘユら²9ᶜ4⁶.\0\0\0\0\0\0¹\0   \n   ᶜ5⁶.²²\0\0\0\0\0\0      ²9ᶜ1⁶.00\0\0\0\0\0\0⁸⁶-#ᶜ5⁶.hhp\0\0\0\0\0²9     \n                \n                \n                +',0,0)
 for c in all(title) do
  c:draw()
 end
 print('aperte ❎ para comecar',20,120,cl)
end

function menu_update()
 angle+=spd
 title[1].y=curve*sin(angle*(pi/180))+wy
 for c=#title,2,-1 do
  title[c].y=title[c-1].y
 end
 if btnp(❎) then
  game_init()
  state='game'
 end
end	
-->8
--intro
function intro_init()
 t=0 l=1 c=0 intro=''
 credits={
  'produzido por: \njoaoviss\n',
  'baseado no personagem de: \ngisele henriques\n',
  'com arte de: \ncecihoney\n',
 }
end

function intro_draw()
 cls()
 print(intro,0,0,6)
 print('❎ = pular',86,100,cl)
end

function intro_update()
 if l<=#credits then
  if c==0 then
   intro=intro..'coio/> '
   c+=1
  elseif c<=#credits[l] then
   if t<=0 do
    sfx(0)
    intro=intro..credits[l][c]
    c+=1
    t=5
   else
    t-=1
   end
  else
   intro=intro..'\n'
   l+=1
   c=0
   while t<30 do
    flip()
    t+=1
   end
   t=0
  end
 else
  menu_init()
  state='menu'
 end
 if btnp(❎) then
  menu_init()
  state='menu'
 end
end

-->8
--gameover
function gameover_draw()
 cls()
 print('game over!',46,60,8)
 print('aperte ❎ para recomecar',16,116,cl)
end

function gameover_update()
 camera(0,cy)
 if btn(❎) then
  _init()
  state='menu'
 end
end
__gfx__
cc0000c00000000ccc0000c00000000c00cc00c00000000c0cc000c00000000c00000c000000000c0c0000000000000000000000000000000cc000c00000000c
0c7000cc000000cc0c7000cc000000cc7cc000cc000000cc7c0000cc000000cc00000cc0000000cc00c0000000000000000cc000000000007c0000cc000000cc
00c000ceccccccce00c000cecccccccec00000cecccccccec00000ceccccccce00000cecccccccce00700000000000000070000000000000c00000ceccccccce
00c000ceecccccce00c000ceeccccccec00000ceeccccccec00000ceecccccce00000ceeccccccce0c000c000000000c0c00000000000000c00000ceecccccce
0cc000cccccccccc0c0000cccccccccccc0000cccccccccccc0000cccccccccc00000cccc777cc77c0000cc0000000ccc000000000000000cc0000cccccccccc
cc00000cc777cc770c00000cc777cc770cc0000cc777cc770cc0000cc777cc77000000cc7771cc17c0000ceccccccccec0000c000000000c0cc0000cc771cc17
c000000c7771cc170c00000c7771cc1700c0000c7771cc1700c0000c7771cc170000001cc777cc77cc000ceecccccccecc000cc0000000cc00c0000c7777cc77
cc000001c777cc770c000001c777cc770cc00001c777cc770cc00001c777cc7700000001cccc1cc00ccc0cccc777cc770c000cecccccccce0cc00001cccc1ccc
0cc000001ccc1cc000c000001ccc1cc00c0000001ccc1cc00c0000001ccc1cc00000000c11cccc00000cc0cc7771cc170ccc0ceeccccccce0c0000001cccccc0
00ccccccc11ccc0000ccccccc11ccc000cccccccc11ccc000cccccccc11ccc000ccc00ccc1110000000ccc1cc777cc77000cc1ccc777cc770cccccccc11c8c00
000cccccccc11000000cccccccc11000000cccccccc11000000cccccccc11000cc0cccc1cc1cc000000cccc1cccc1cc00000cc1c7771cc17000cccccccc11000
000cccccccc1c000000cccccccc1c000000cccccccc1c000000cccccccc1c000c0000ccc1cc1cc0000cccccc11cccc00000cccc1c777cc77000cccccccc1c000
00ccc1c00cc1c00000ccc1c00cc1c00000ccc1c00cc1c00000ccc1c00cc1c000c000cccc1cc0cc000ccc11ccc1110000000ccccc1ccc1cc000ccc1c00cc1c000
00cc1c000cc1c00000cc1c000cc1c00000cc1c000cc1c00000cc1c000cc1c0000700cc1c000000000cc1c011cc1cc00000ccc1ccc111cc1000cc1c000cc1c000
00ccc0c00ccc0c0000ccc0c00ccc0c0000ccc0c00ccc0c0000ccc0c00ccc0c000c0cc0cc00000000000000001cc1cc0000cc1c11cccc11c000ccc0c00ccc0c00
000cc0c000cc0c00000cc0c000cc0c00000cc0c000cc0c00000cc0c000cc0c00c00cc0cc00000000000000000cc0cc0000cc0cc011cc0cc0000cc0c000cc0c00
00000000000000000000000000000000000000000000000000000000000000000000000000000500000005000500050000000000000000000000000000000000
000000000000000000000000000000000000000000000000000000000000000000000000000005d1555505d1dd5005d100000330000000000000000000000000
000000000000000000000000000000000000000000000000000000000000000000000500005555550dd55555ddd505550000b383000003300000000000000330
0000000000000000000000000000000000000000000000000000000000000000555505d105d550000d5550000dd550000000b3330000b3830b0003300000b383
00000000000000000000000000000000000001110110000000000000000000000dd5555550550000005500000d55d000000000bb00000b333b00b3830bb00b33
00000000000000000000000000000000000016651551000000000000000000000d5550000d0000000d00000000550000000003b000003b003b0b3333b000bb00
00000000000000000000000000000000000016651551000000000111011000000055000000000000000000000d00000003b33b30bb3b330003b3b0003b3b3300
00000000000000000000011101100000000016655555100000001665155100000d000000000000000000000000000000b3b3b3000b3b3b0003b3b0000b3b3b00
00000000110110000000166515510000000001665151100000001665155100000333333333333330444444440000000000000000000000000000000000000000
00000000661551000000166515510000000015555555f10000001665555510003333333333333333444444440000000000000000000000000000000000000000
00000000661551000000166555551000000155555566100000111166515110003334443444344433444444440000000000000000000000000000000000000000
000000166555551001000166515110000011555555110000016655555555f1003344443444444433444444440000000000000000000000000000000000000000
0011001166515110161111155555f100001555551100000016115555556610003344444444444433444444440000000000000000000000000000000000000000
01661155555555f10166655555661000016151510000000001001115555100003344444444444433444444440000000000000000000000000000000000000000
16115555555566100011155555510000161050500000000000000001515100003344444444444433444444440000000000000000000000000000000000000000
01001555555511000000015155100000010000000000000000000000101000003344444444444433444444440000000000000000000000000000000000000000
33333333006666604444449400000008888888888888888440000000dddddddd4666666666666666666666660000000000000000000000004222222220000000
33333333066665604444449400000088288888882888884444000000dccccccd5666666666666666666666660000000000000000000000004422222222000000
44344434065666664444449400000882888888828888844444900000dccdcccd5555555555555555555555540000000000000000000000004442222222200000
44444434566666569999999900008888888888888888999999990000dcdccccd9999999999999999999999990000000000000000000000009999222222220000
44444444566666664494444400022888888228888884449444444000dccccdcd4444449444444494444444948884400088822888000228884944422222222000
44444444566656664494444400888888888888888844449444444400dcccdccd4444449444444494444444948844440088888888008888884944442222222200
44444444556666604494444408888888888888888444449444444490dccccccd4444449444444494444444948444449088888888088888884944444222222220
44444444055555009999999988888888888888889999999999999999dddddddd9999999999999999999999999999999988888888888888889999999922222222
00000000566666666666666666566665000000008888888855555555000000000777777777777770077777777777777000000000000000000000000000000000
00000000566666666666666666566665000000000600005066666665000000007555757757757577755575775775757707000700000000000000000000000000
00000000056666666666666666656654000090000060050066666665000000007555777575757577755577757575757707000700000000000000000000000000
000000000055555555555555555555990809a9000006500066666665000000007575757555757577757575755575757707000700000000000000000000000000
888220000000000044944444449444448a8090c000056000555555550000000075757575757755777575757575775577070007000000000000000aa000000aa0
8822220000000000449444444494444408030cac0050060066656666000000000777777777777770077777777777777077607760070007000000aaa90000aaa9
82222220000000004494444444944444300300c00500006066656666000000000000000007700000000007700000000077607760776077600000aa990000aa99
22222222000000009999999999999999300300308888888866656666000000000000000000007000000700000000000055555555555555550000099000000990
00000000000000000000000000000000000000000000000000000000000000000000000000000000088200000000000000000000000000000000894000008940
00000008888000000000000000000000000028800000000000000000000000000000000000000000088820000000000000000000000000000088894000088940
00000888888800000000000000000000000088880000000000000000000000000000000000000000888880000000000000000000000008808888894000888940
00888888888000000000020000000000000888800000000000000220000000000000028888200000088820000000000000000220000088000888894008888940
00888888888800000008888882000000000288820000000000008888880000000000888888888000088800000000000000008888880800000088894088888940
08888888882000000888888888000000888888888880000000888888888000000002888888888200088800000000000000888888888000000008894000888940
8888882008808200008e88888880000008888888888880000088888888888000000888888888e880088820000000000000888888888880000000894000008940
888882088888880088888288880000008888ee888888000008888828888800000288888882888000088880000000000008888828888800000000094000000940
88e8800888888880888800888800000008888e8888800000888e800028882000088e882000882000088e800000000000888e8000288820000000094000000940
88e88008888ee88088820088880000000008888000000000888e800008882000088e820000000000088e800000000000888e8000088820000000094000000940
888882028888e8808882028888200000000888800000000088888000888820002888800000288000088880000000000088888000888820000000094000000940
288888888888e82088888888e880000000088880000000002888888888e80000288880000088880008888000000000002888888888e800000000094000000940
08888888888e88002888888ee8800000000888888200000008888888ee800000288888888888e800088880000000000008888888ee8000000000094000000940
008888888888800008888888e8800000000288e888000000008888888880000008888888888ee800088880000000000000888888888000000000094000000940
000888888888000000288828888000000000888e82000000000888888200000002888888888e8000088820000000000000888888880000000000999900009999
00000288888000000000000082000000000002888000000000000000000000000088888888820000008880000000000000000000200000000009944400099444
00000707070000000707070700000000000055555555555555550000000000000000000000000000000000000000000000000000000000000000000000000000
00007070707070007070707000000000000577777777777777875000000000000000000000000000000000000000000000000000000000000000000000000000
00070707070707000707070700000000005777777777777777787500000000000000000000000000000000000000000000000000000000000000000000000000
00707070707070707070707000000000057888888888888888888750000000000000000000000000000000000000000000000000000000000000000000000000
07070707070707000707070700000000005777777777777777787500000000000000000000000000000000000000000000000000000000000000000000000000
70707070707070707070707000000000000577777777777777875000000000000000000000000000000000000000000000000000000000000000000000000000
07070707070707070707070700000000000055555555555555550000000000000000000000000000000000000000000000000000000000000000000000000000
7070707070707070707070700000000000000000009a440000000000000000000000000000000000000000000000000000000000000000000000000000000000
0707070707070707070707000000000000000000009a440000000000000000000000000000000000000000000000000000000000000000000000000000000000
7070707070707070707070700000000000000000009a440000000000000000000000000000000000000000000000000000000000000000000000000000000000
0707070707070707070707070000000000000000009a440000000000000000000000000000000000000000000000000000000000000000000000000000000000
0070707070707070707070700000000000000000009a440000000000000000000000000000000000000000000000000000000000000000000000000000000000
0707070707070700070707070000000000000000009a440000000000000000000000000000000000000000000000000000000000000000000000000000000000
0070707070707000707070700000000000000000009a440000000000000000000000000000000000000000000000000000000000000000000000000000000000
0007070707070000070707000000000000000000009a440000000000000000000000000000000000000000000000000000000000000000000000000000000000
0000007070700000707070000000000000000000009a440000000000000000000000000000000000000000000000000000000000000000000000000000000000
0000000000000000000000000000000000000000009a440000000000000000000000000000000000000000000000000000000000000000000000000000000000
0000000000000000000000000000000000000000009a440000000000000000000000000000000000000000000000000000000000000000000000000000000000
0000000000000000000000000000000000000000009a440000000000000000000000000000000000000000000000000000000000000000000000000000000000
0000000000000000000000000000000000000000009a440000000000000000000000000000000000000000000000000000000000000000000000000000000000
0000000000000000000000000000000000000000009a440000000000000000000000000000000000000000000000000000000000000000000000000000000000
0000000000000000000000000000000000000000009a440000000000000000000000000000000000000000000000000000000000000000000000000000000000
0000000000000000000000000000000000000000009a440000000000000000000000000000000000000000000000000000000000000000000000000000000000
00000000000000000000000000000000000000000994444000000000000000000000000000000000000000000000000000000000000000000000000000000000
__gff__
0000000000000000000000000000000000000000000000000000000000000000000000000000000000000000808080800000000000000000010101008080808001010000000000000101010000000000000101010001010000000000020000000000000000000000000000000000000000000000000000000000000000000000
0000000000000000000000000000000000000000000000000000000000000000000000000000000000000000000000000000000000000000000000000000000000000000000000000000000000000000000000000000000000000000000000000000000000000000000000000000000000000000000000000000000000000000
__map__
0000000000000000000000000000000000000000000000000000000000000000000000000000000000000000000000000000000000000000000000000000000000000000000000000000000000000000000000000000000000000000000000000000000000000000000000000000000000000000000000000000000000000000
0000808100000000000000000000000000000000000000000000000000000000000080810000000000000000000000000000000000000000000000000000000000008081000000000000000000000000000000000000000000000000000000000000808100000000000000000000000000000000000000000000000000000000
0080828281000000000000000000000000008081000000000000000000000000008082828100000000000000000000000000808100000000000000000000000000808282810000000000000000000000000080810000000000000000000000000080828281000000000000000000000000008081000000000000000000000000
0090828282920000000000000000000000808282810000000000000000000000009082828292000000000000000000000080828281000000000000000000000000908282829200000000000000000000008082828100000000000000000000000090828282920000000000000000000000808282810000000000000000000000
0000000000000000000000000000000000908282829200000000000000000000000000000000000000000000000000000090828282920000000000000000000000000000000000000000000000000000009082828292000000000000000000000000000000000000000000000000000000908282829200000000000000000000
000000004d4c4c4c4c4c4c4c50000000000000000000000000000000000000000000000000000000004d4c4c4c4c4c4c4c5000000000000000000000000000000000000000000000000000000000000000004d4c4c4c4c4c4c4c50000000000000000000000000004d4c4c4c4c4c4c4c50000000000000000000000000000000
0000004344444444444444454e4f00000000000000000000000000000000000000000000000000004344444444444444454e4f0000000000000000000000000000000000000000000000000000000000004344444444444444454e4f00000000000000000000004344444444444444454e4f0000000000000000000000000000
000043444444444444444542424e4f00000000000000000000000000000000000000000000000043444444444444444542424e4f0000000000000000000000000000000000000000000000000000000043444444444444444542424e4f00000000000000000043444444444444444542424e4f00000000000000000000000000
00434444444444444445424242424e4f00000000000000000000000000000000000000000000434444444444444445424242424e4f0000000000000000000055555555555500000000000000000000434444444444444445424242424e4f00000000000000434444444444444445424242424e4f000000000000000000000000
0051525252525252534242424242420000000000000000000000000000000000000000000000515252525252525342424242424200000000000000000000000000000000000000000000000000000051525252525252534242424242420000000000000000515252525252525342424242424200000000000000000000000000
0000424247474742424247474747420000000000000000000000000000000000000000000000004242474747424242474747474200000000000000000000000000000000000000000000000000000000424247474742424247474747420000000000000000004242474747424242474747474200000000000000000000000000
0000424247474742424247474747420000000000000000000000000055555500000000000000004242474747424242474747474200000000000055555500000000000000000000005555550000000000424247474742424247474747420000000000000000004242474747424242474747474200000000000000000000000000
0000424248494a4242424747474742000000000000000000000000000000000000000000000000424248494a424242474747474200000000000000000000000000000000000000000000000000000000424248494a4242424747474742000000000000000000424248494a424242474747474200000000000000008485860000
0000424242424242424247474747420000000000000000000000000000000000000000000000004242424242424242474747474200000000000000000000000000000000000000000000000000000000424242424242424247474747420000000000000000004242424242424242474747474200000000000000000095000000
00544242424242424242474747474200540000000038390054000000000000000000543839005442424242424242424747474742004100000000000000000000000000000000000000000000000054544242424242424242474747474200000000410000005442424242424242424747474742005400000000000000a5000000
4040404040404040404040404040404040404040403a3a404040395c5c5c5c5c3840403a3a40404040404040404040404040404040404040395c5c5c5c5c5c5c5c5c5c5c5c5c5c5c5c5c5c5c38404040404040404040404040404040404040404040404040404040404040404040404040404040404040404040404040404040
0000000000000000000000000000000000000000000000000000004040404040000000000000000000000000000000000000000000000000004040404040404040404040404040404040404000000000000000000000000000000000000000000000000000000000000000000000000000000000000000000000000000000000
0000000000000000000000000000000000000000000000000000000000000000000000000000000000000000000000000000000000000000000000000000000000000000000000000000000000000000000000000000000000000000000000000000000000000000000000000000000000000000000000000000000000000000
0000000000000000000000000000000000000000000000000000000000000000000000000000000000000000000000000000000000000000000000000000000000000000000000000000000000000000000000000000000000000000000000000000000000000000000000000000000000000000000000000000000000000000
0000000000000000000000000000000000000000000000000000000000000000000000000000000000000000000000000000000000000000000000000000000000000000000000000000000000000000000000000000000000000000000000000000000000000000000000000000000000000000000000000000000000000000
0000000000000000000000000000000000000000000000000000000000000000000000000000000000000000000000000000000000000000000000000000000000000000000000000000000000000000000000000000000000000000000000000000000000000000000000000000000000000000000000000000000000000000
0000000000000000000000000000000000000000000000000000000000000000000000000000000000000000000000000000000000000000000000000000000000000000000000000000000000000000000000000000000000000000000000000000000000000000000000000000000000000000000000000000000000000000
0000000000000000000000000000000000000000000000000000000000000000000000000000000000000000000000000000000000000000000000000000000000000000000000000000000000000000000000000000000000000000000000000000000000000000000000000000000000000000000000000000000000000000
0000000000000000000000000000000000000000000000000000000000000000000000000000000000000000000000000000000000000000000000000000000000000000000000000000000000000000000000000000000000000000000000000000000000000000000000000000000000000000000000000000000000000000
0000000000000000000000000000000000000000000000000000000000000000000000000000000000000000000000000000000000000000000000000000000000000000000000000000000000000000000000000000000000000000000000000000000000000000000000000000000000000000000000000000000000000000
0000000000000000000000000000000000000000000000000000000000000000000000000000000000000000000000000000000000000000000000000000000000000000000000000000000000000000000000000000000000000000000000000000000000000000000000000000000000000000000000000000000000000000
0000000000000000000000000000000000000000000000000000000000000000000000000000000000000000000000000000000000000000000000000000000000000000000000000000000000000000000000000000000000000000000000000000000000000000000000000000000000000000000000000000000000000000
0000000000000000000000000000000000000000000000000000000000000000000000000000000000000000000000000000000000000000000000000000000000000000000000000000000000000000000000000000000000000000000000000000000000000000000000000000000000000000000000000000000000000000
0000000000000000000000000000000000000000000000000000000000000000000000000000000000000000000000000000000000000000000000000000000000000000000000000000000000000000000000000000000000000000000000000000000000000000000000000000000000000000000000000000000000000000
0000000000000000000000000000000000000000000000000000000000000000000000000000000000000000000000000000000000000000000000000000000000000000000000000000000000000000000000000000000000000000000000000000000000000000000000000000000000000000000000000000000000000000
0000000000000000000000000000000000000000000000000000000000000000000000000000000000000000000000000000000000000000000000000000000000000000000000000000000000000000000000000000000000000000000000000000000000000000000000000000000000000000000000000000000000000000
5656565656565656565656565656565656565656565656565656565656565656565656565656565656565656565656565656565656565656565656565656565656565656565656565656565656565656565656565656565656565656565656565656565656565656565656565656565656565656565656565656565656565656
